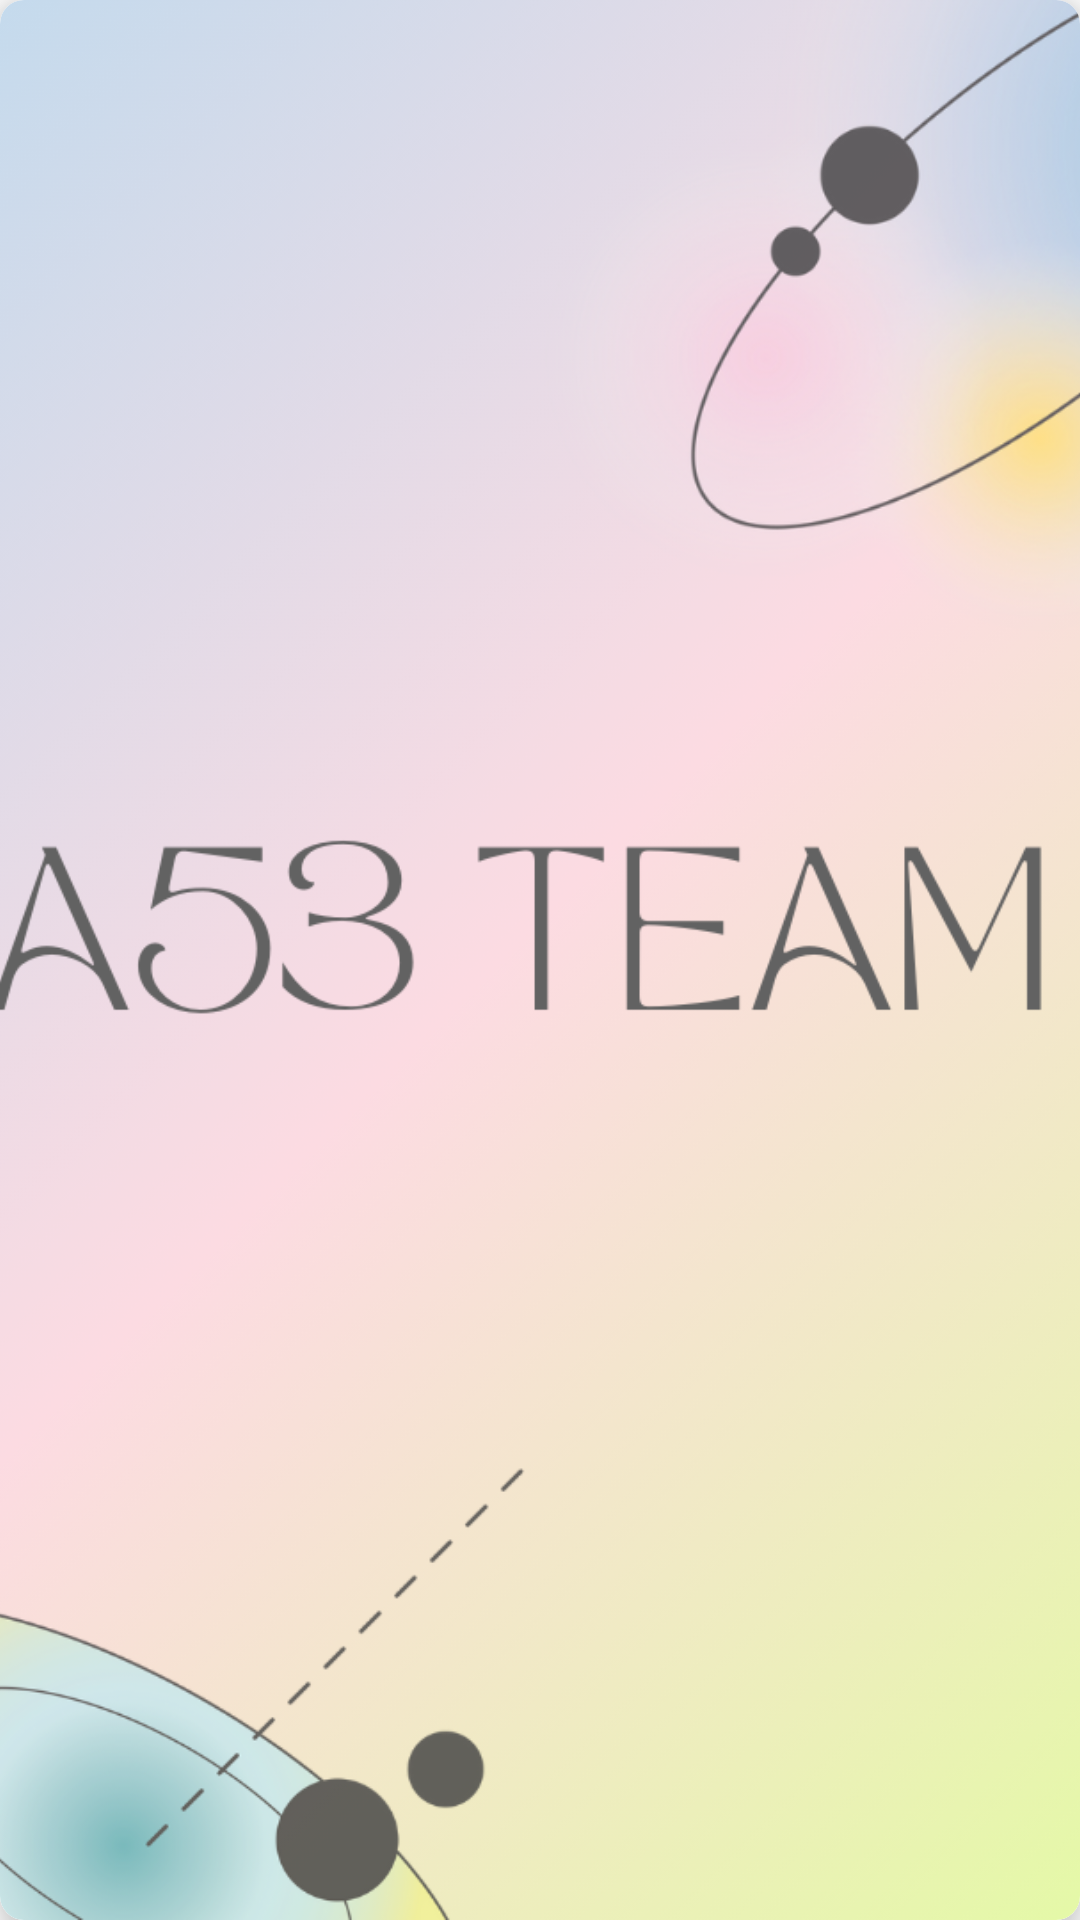

Write the Android layout XML for this screen, with the resource values it uses.
<!-- AndroidManifest.xml: application theme Theme.Team1MemoryGame -->
<!-- res/layout/memory_card.xml -->
<?xml version="1.0" encoding="utf-8"?>
<LinearLayout xmlns:android="http://schemas.android.com/apk/res/android"
    xmlns:app="http://schemas.android.com/apk/res-auto"
    android:layout_width="match_parent"
    android:layout_height="wrap_content"
    android:gravity="center"
    android:orientation="vertical">

    <androidx.cardview.widget.CardView
        android:id="@+id/cardView"
        android:layout_width="wrap_content"
        android:layout_height="wrap_content"
        app:cardCornerRadius="8dp"
        app:cardElevation="8dp">

        <ImageButton
            android:id="@+id/imageButton"
            android:layout_width="match_parent"
            android:layout_height="match_parent"
            android:background="@color/white"
            android:scaleType="centerCrop"
            app:srcCompat="@drawable/back_img" />
    </androidx.cardview.widget.CardView>
</LinearLayout>
<!-- resources referenced by this layout -->
<resources>
  <!-- drawable back_img: png bitmap (drawable-v24, 407611 bytes) -->
  <style name="Theme.Team1MemoryGame" parent="Theme.MaterialComponents.DayNight.NoActionBar">
          
          <item name="colorPrimary">@color/purple_500</item>
          <item name="colorPrimaryVariant">@color/purple_700</item>
          <item name="colorOnPrimary">@color/white</item>
          
          <item name="colorSecondary">@color/teal_200</item>
          <item name="colorSecondaryVariant">@color/teal_700</item>
          <item name="colorOnSecondary">@color/black</item>
          
          <item name="android:statusBarColor" tools:targetApi="l">?attr/colorPrimaryVariant</item>
          
      </style>
  <!-- not gathered from this repository: default colours our renderer supplied (Android Studio template values) -->
  <color name="purple_500">#FF6200EE</color>
  <color name="purple_700">#FF3700B3</color>
  <color name="teal_200">#FF03DAC5</color>
  <color name="teal_700">#FF018786</color>
  <color name="black">#FF000000</color>
  <color name="white">#FFFFFFFF</color>
</resources>
